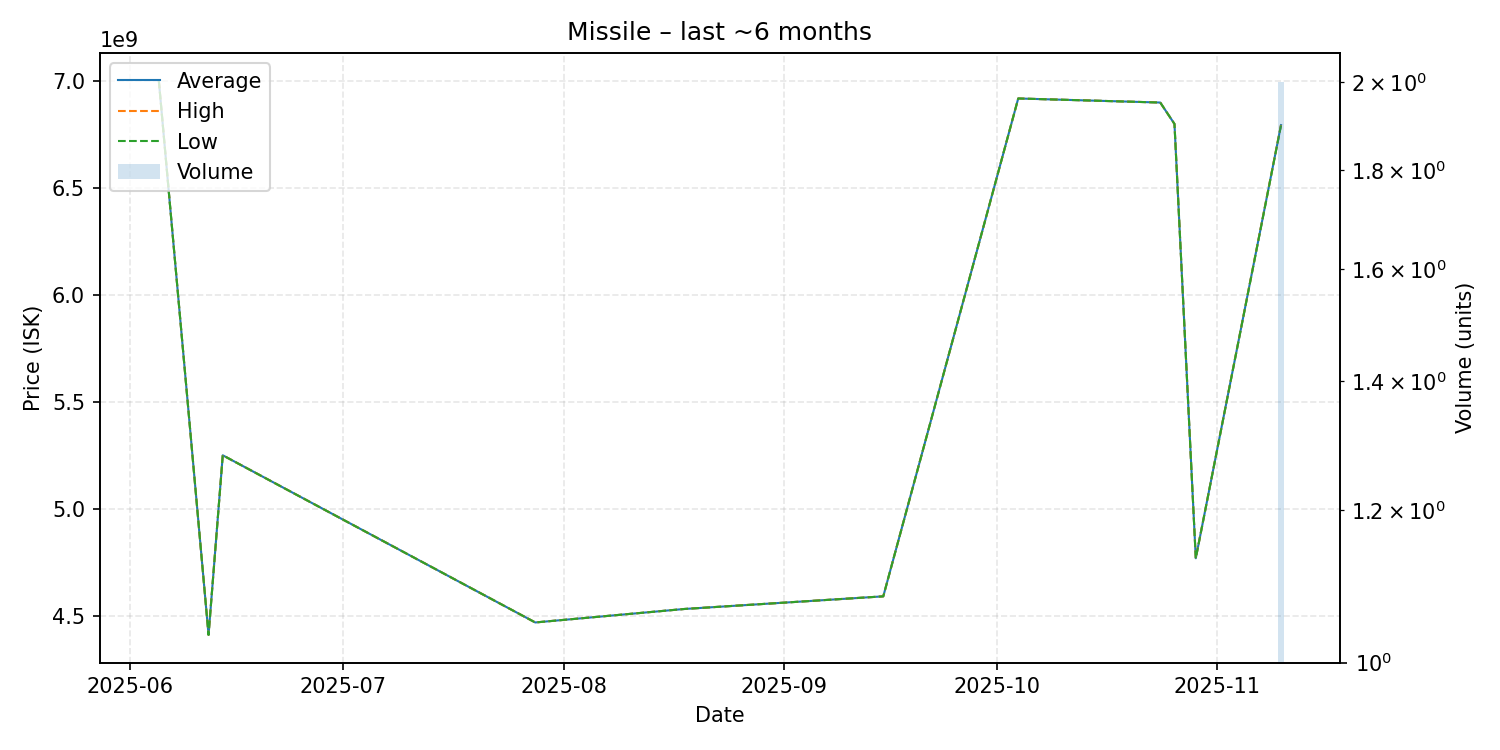

Values plotted in this chart, from the file beside it:
date, average, highest, lowest, order_count, volume
2025-06-05, 7000000000, 7000000000, 7000000000, 1, 1
2025-06-12, 4411000000, 4411000000, 4411000000, 1, 1
2025-06-14, 5250000000, 5250000000, 5250000000, 1, 1
2025-07-28, 4469000000, 4469000000, 4469000000, 1, 1
2025-08-18, 4532000000, 4532000000, 4532000000, 1, 1
2025-09-15, 4591000000, 4591000000, 4591000000, 1, 1
2025-10-04, 6917000000, 6917000000, 6917000000, 1, 1
2025-10-24, 6898000000, 6898000000, 6898000000, 1, 1
2025-10-26, 6798000000, 6798000000, 6798000000, 1, 1
2025-10-29, 4769000000, 4769000000, 4769000000, 1, 1
2025-11-10, 6792500000, 6794000000, 6791000000, 2, 2
